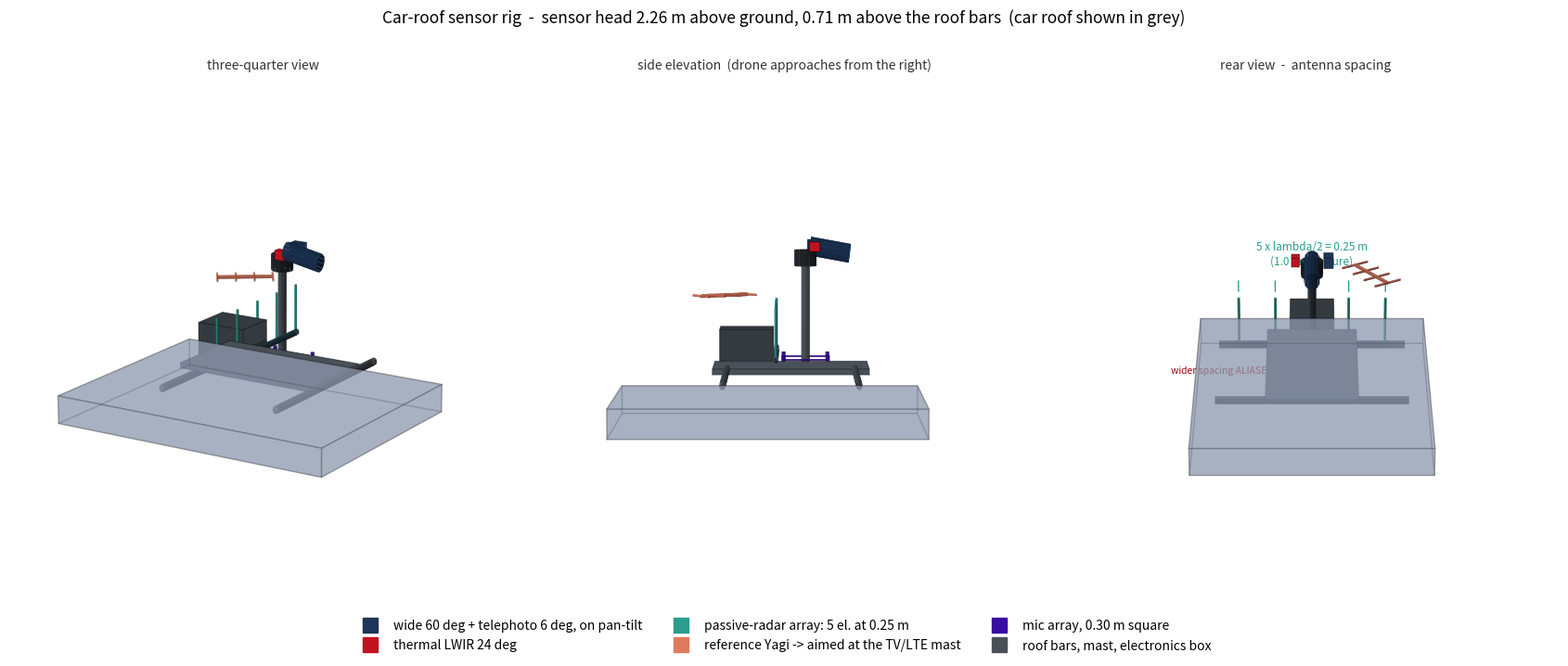

Generate this figure with matplotlib: (Note: this script raises an exception after producing the figure.)
#!/usr/bin/env python3
"""Labelled 3D drawing of the car-mounted rig, at the sizes the physics sets.

A Gazebo render shows the rig but not the REASONS - everything is grey and
nothing is labelled, so it cannot be reviewed as a design. This draws the
same geometry with each subsystem coloured and dimensioned, so the numbers
that matter for buying parts are visible on the drawing:

  PCL array   5 elements at lambda/2 = 0.25 m for a 600 MHz illuminator.
              Wider spacing ALIASES - measured, 0.335 m gave 36 deg bearing
              error against 4.6 deg at lambda/2.
  Reference   a separate Yagi, NOT one of the array elements. Correlating
              each element against its own reference made the bearing read
              the transmitter instead of the drone.
  Mic array   0.30 m square, the baseline the acoustic pipeline uses.
  Head        pan-tilt: a 6 deg telephoto sees 1% of the sky, so it is
              useless unless something points it.

    python scripts/rig_diagram.py --out docs/rig/rig_diagram.png
"""

from __future__ import annotations

import argparse

import matplotlib
matplotlib.use("Agg")
import matplotlib.pyplot as plt  # noqa: E402
import numpy as np  # noqa: E402

C_CAR = "#8d99ae"
C_STRUCT = "#495057"
C_OPTIC = "#1d3557"
C_THERM = "#c1121f"
C_PCL = "#2a9d8f"
C_MIC = "#3a0ca3"
C_REF = "#e07a5f"


def box(ax, c, s, colour, alpha=1.0):
    """Axis-aligned cuboid centred at c with full sizes s."""
    cx, cy, cz = c
    sx, sy, sz = (v / 2 for v in s)
    x = [cx - sx, cx + sx]
    y = [cy - sy, cy + sy]
    z = [cz - sz, cz + sz]
    faces = []
    for i in range(2):
        faces.append([(x[i], y[0], z[0]), (x[i], y[1], z[0]),
                      (x[i], y[1], z[1]), (x[i], y[0], z[1])])
        faces.append([(x[0], y[i], z[0]), (x[1], y[i], z[0]),
                      (x[1], y[i], z[1]), (x[0], y[i], z[1])])
        faces.append([(x[0], y[0], z[i]), (x[1], y[0], z[i]),
                      (x[1], y[1], z[i]), (x[0], y[1], z[i])])
    from mpl_toolkits.mplot3d.art3d import Poly3DCollection
    ax.add_collection3d(Poly3DCollection(
        faces, facecolors=colour, edgecolors="#00000030", alpha=alpha))


def tube(ax, p0, p1, r, colour, n=14):
    """A cylinder between two points, drawn as a surface."""
    p0, p1 = np.asarray(p0, float), np.asarray(p1, float)
    v = p1 - p0
    L = np.linalg.norm(v)
    if L < 1e-9:
        return
    v = v / L
    notv = np.array([1, 0, 0]) if abs(v[0]) < 0.9 else np.array([0, 1, 0])
    n1 = np.cross(v, notv)
    n1 /= np.linalg.norm(n1)
    n2 = np.cross(v, n1)
    t = np.linspace(0, L, 2)
    th = np.linspace(0, 2 * np.pi, n)
    T, TH = np.meshgrid(t, th)
    X = p0[0] + v[0] * T + r * np.sin(TH) * n1[0] + r * np.cos(TH) * n2[0]
    Y = p0[1] + v[1] * T + r * np.sin(TH) * n1[1] + r * np.cos(TH) * n2[1]
    Z = p0[2] + v[2] * T + r * np.sin(TH) * n1[2] + r * np.cos(TH) * n2[2]
    ax.plot_surface(X, Y, Z, color=colour, shade=True, linewidth=0)


def main():
    ap = argparse.ArgumentParser()
    ap.add_argument("--out", default="docs/rig/rig_diagram.png")
    args = ap.parse_args()

    fig = plt.figure(figsize=(17, 7.2), facecolor="white")

    for si, (elev, azim, title) in enumerate([
            (16, -58, "three-quarter view"),
            (4, -90, "side elevation  (drone approaches from the right)"),
            (24, 0, "rear view  -  antenna spacing")]):
        ax = fig.add_subplot(1, 3, si + 1, projection="3d")
        ax.set_facecolor("white")

        # --- vehicle, for scale only ---
        # only the roof panel, since that is all that is in frame
        box(ax, (-0.15, 0, 1.36), (2.10, 1.62, 0.16), C_CAR, 0.5)

        # --- roof bars + baseplate ---
        tube(ax, (0.45, -0.65, 1.55), (0.45, 0.65, 1.55), 0.022, C_STRUCT)
        tube(ax, (-0.45, -0.65, 1.55), (-0.45, 0.65, 1.55), 0.022, C_STRUCT)
        box(ax, (0, 0, 1.60), (1.05, 0.62, 0.03), C_STRUCT)
        box(ax, (-0.30, 0, 1.72), (0.36, 0.30, 0.20), "#343a40")

        # --- mast + pan-tilt head ---
        tube(ax, (0.10, 0, 1.63), (0.10, 0, 2.16), 0.028, C_STRUCT)
        tube(ax, (0.10, 0, 2.16), (0.10, 0, 2.25), 0.075, "#212529")
        tube(ax, (0.13, 0, 2.27), (0.40, 0, 2.23), 0.052, C_OPTIC)   # telephoto
        box(ax, (0.16, 0.11, 2.27), (0.09, 0.06, 0.06), C_OPTIC)     # wide
        box(ax, (0.16, -0.11, 2.27), (0.07, 0.05, 0.05), C_THERM)    # thermal

        # --- PCL surveillance array: 5 elements at lambda/2 = 0.25 m ---
        tube(ax, (-0.10, -0.52, 1.68), (-0.10, 0.52, 1.68), 0.018, "#264653")
        for off in (-0.5, -0.25, 0.0, 0.25, 0.5):
            tube(ax, (-0.10, off, 1.69), (-0.10, off, 1.96), 0.008, C_PCL)

        # --- reference Yagi, aimed at the illuminator ---
        tube(ax, (-0.62, 0.30, 1.98), (-0.30, 0.52, 1.98), 0.010, C_REF)
        for k in range(4):
            f = k / 3.0
            bx = -0.62 + 0.32 * f
            by = 0.30 + 0.22 * f
            tube(ax, (bx - 0.06, by + 0.09, 1.98), (bx + 0.06, by - 0.09, 1.98),
                 0.006, C_REF)

        # --- mic array: 0.30 m square ---
        for mx, my in ((0.25, 0.15), (0.25, -0.15), (-0.05, 0.15), (-0.05, -0.15)):
            tube(ax, (mx, my, 1.63), (mx, my, 1.68), 0.012, C_MIC)
        tube(ax, (0.25, -0.15, 1.655), (0.25, 0.15, 1.655), 0.004, C_MIC)
        tube(ax, (-0.05, -0.15, 1.655), (-0.05, 0.15, 1.655), 0.004, C_MIC)
        tube(ax, (-0.05, 0.15, 1.655), (0.25, 0.15, 1.655), 0.004, C_MIC)
        tube(ax, (-0.05, -0.15, 1.655), (0.25, -0.15, 1.655), 0.004, C_MIC)

        if si == 2:      # dimension the antenna spacing on the rear view
            for off in (-0.5, -0.25, 0.0, 0.25, 0.5):
                ax.plot([-0.10, -0.10], [off, off], [2.00, 2.06],
                        color=C_PCL, lw=1)
            ax.text(-0.10, 0.0, 2.16, "5 x lambda/2 = 0.25 m\n(1.0 m aperture)",
                    color=C_PCL, fontsize=8.5, ha="center")
            ax.text(-0.10, -0.62, 1.50, "wider spacing ALIASES",
                    color="#9d0208", fontsize=7.5, ha="center")

        # Frame the RIG, not the vehicle. Showing the whole car makes the
        # sensor head about 60 px tall, which is a picture of a car with
        # something on it rather than a drawing anyone can review.
        ax.set_xlim(-1.15, 1.15); ax.set_ylim(-1.15, 1.15)
        ax.set_zlim(1.30, 2.45)
        ax.set_box_aspect((1, 1, 0.62))
        ax.view_init(elev=elev, azim=azim)
        ax.set_axis_off()
        ax.set_title(title, fontsize=10, color="#333333", pad=0)

    handles = [plt.Line2D([], [], marker="s", ls="", ms=11, color=c, label=l)
               for c, l in [
                   (C_OPTIC, "wide 60 deg + telephoto 6 deg, on pan-tilt"),
                   (C_THERM, "thermal LWIR 24 deg"),
                   (C_PCL, "passive-radar array: 5 el. at 0.25 m"),
                   (C_REF, "reference Yagi -> aimed at the TV/LTE mast"),
                   (C_MIC, "mic array, 0.30 m square"),
                   (C_STRUCT, "roof bars, mast, electronics box")]]
    fig.legend(handles=handles, loc="lower center", ncol=3, frameon=False,
               fontsize=10, bbox_to_anchor=(0.5, -0.01))
    fig.suptitle("Car-roof sensor rig  -  sensor head 2.26 m above ground, "
                 "0.71 m above the roof bars  (car roof shown in grey)",
                 fontsize=12.5, y=0.97)
    fig.tight_layout(rect=(0, 0.09, 1, 0.95))
    fig.savefig(args.out, dpi=125, facecolor="white")
    print(f"wrote {args.out}")


if __name__ == "__main__":
    main()
